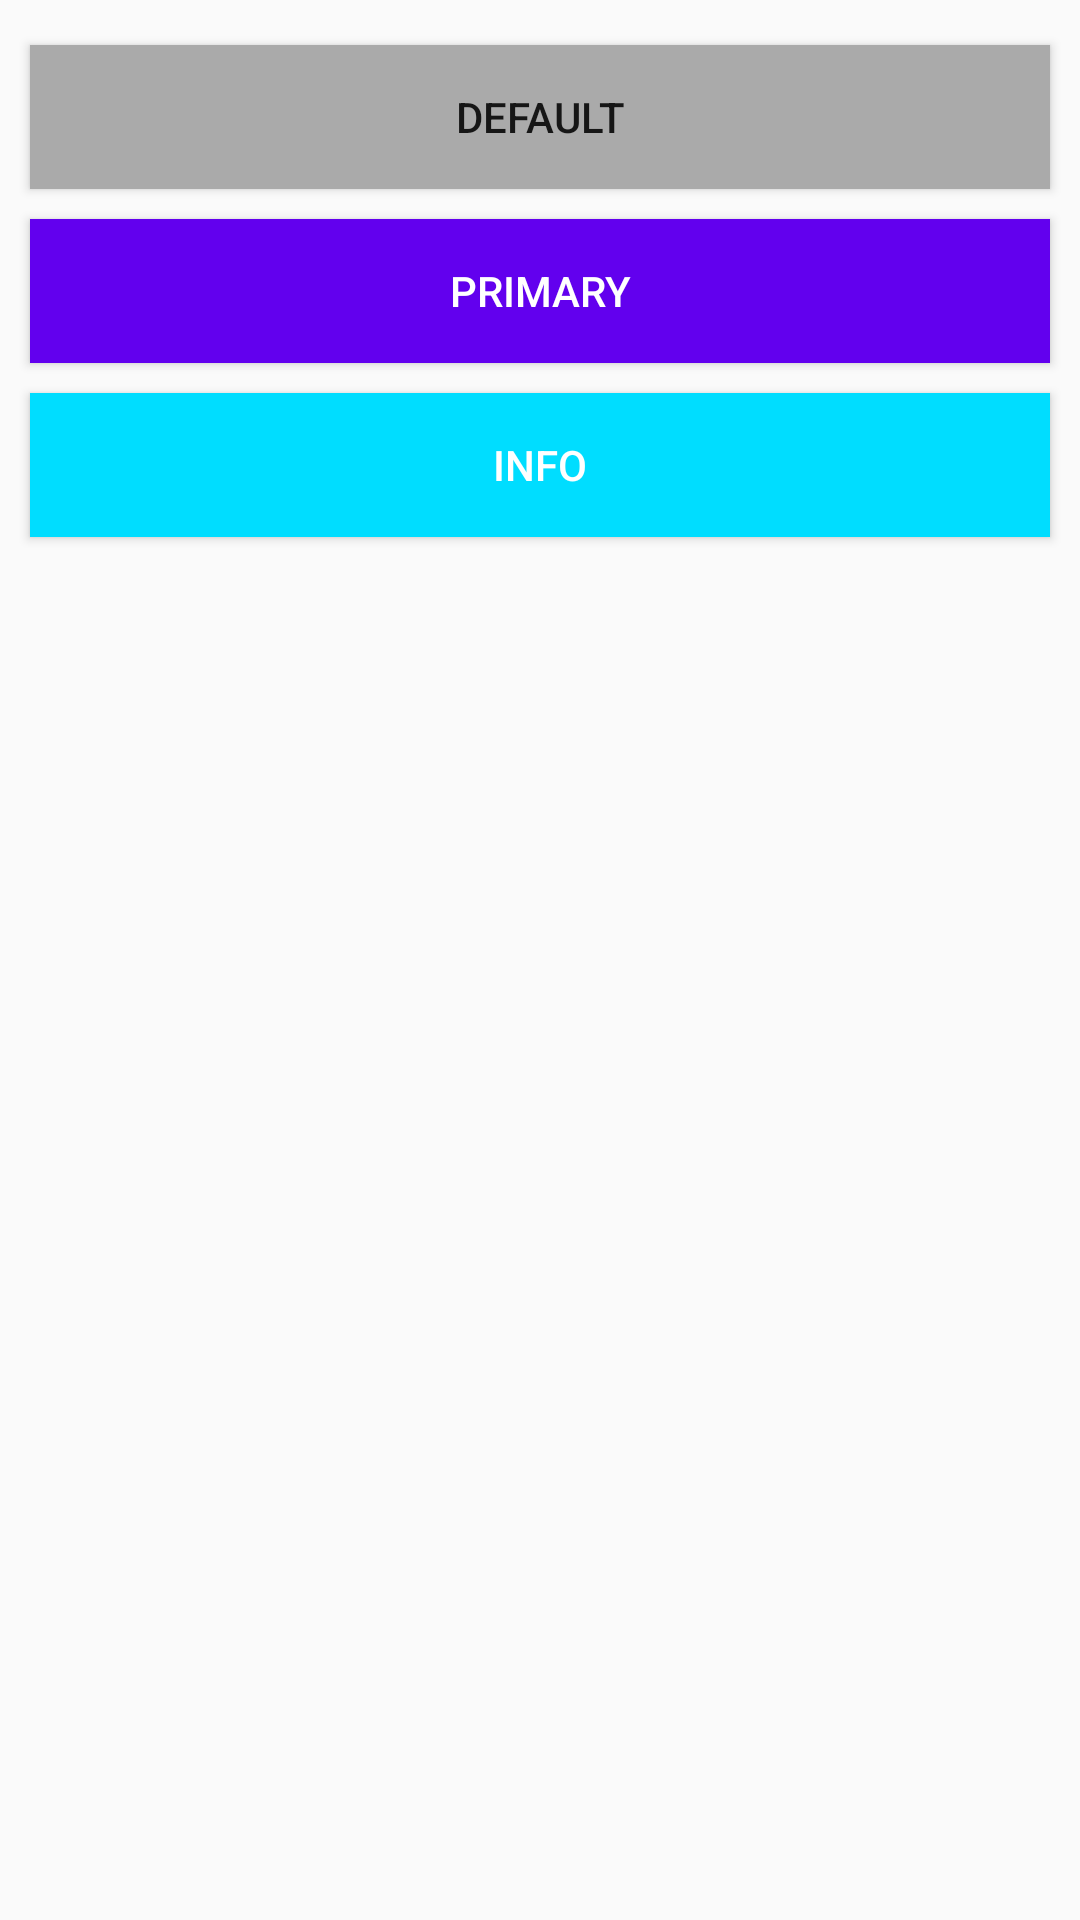

Write the Android layout XML for this screen, with the resource values it uses.
<!-- AndroidManifest.xml: application theme AppTheme -->
<!-- res/layout/activity_main.xml -->
<?xml version="1.0" encoding="utf-8"?>
<LinearLayout xmlns:android="http://schemas.android.com/apk/res/android"
    xmlns:app="http://schemas.android.com/apk/res-auto"
    xmlns:tools="http://schemas.android.com/tools"
    android:layout_width="match_parent"
    android:layout_height="match_parent"
    android:orientation="vertical"
    tools:context="com.example.tamir.mystylebuttons.MainActivity">

    <Button
        android:layout_marginTop="15dp"
        android:id="@+id/buttonDefault"
        style="@style/AppMyStyleButton"
        android:text="@string/DEFAULT"
        android:background="@android:color/darker_gray"/>

    <Button
        android:id="@+id/buttonPrimary"
        style="@style/AppMyStyleButton"
        android:text="@string/primary"
        android:textColor="@android:color/white"
        android:background="@color/colorPrimary"/>

    <Button
        android:id="@+id/buttonInfo"
        style="@style/AppMyStyleButton"
        android:text="@string/info"
        android:textColor="@android:color/white"
        android:background="@android:color/holo_blue_bright"/>
</LinearLayout>
<!-- resources referenced by this layout -->
<resources>
  <string name="DEFAULT">DEFAULT</string>
  <string name="info">INFO</string>
  <string name="primary">PRIMARY</string>
  <style name="AppMyStyleButton">
          <item name="android:layout_marginRight">10dp</item>
          <item name="android:layout_marginLeft">10dp</item>
          <item name="android:layout_width">match_parent</item>
          <item name="android:layout_height">wrap_content</item>
          <item name="android:layout_marginTop">5sp</item>
          <item name="android:layout_marginBottom">5sp</item>
      </style>
  <style name="AppTheme" parent="Theme.AppCompat.Light.DarkActionBar">
          
          <item name="colorPrimary">@color/colorPrimary</item>
          <item name="colorPrimaryDark">@color/colorPrimaryDark</item>
          <item name="colorAccent">@color/colorAccent</item>
      </style>
  <!-- not gathered from this repository: default colours our renderer supplied (Android Studio template values) -->
  <color name="colorPrimary">#FF6200EE</color>
  <color name="colorPrimaryDark">#FF3700B3</color>
  <color name="colorAccent">#FF03DAC5</color>
</resources>
